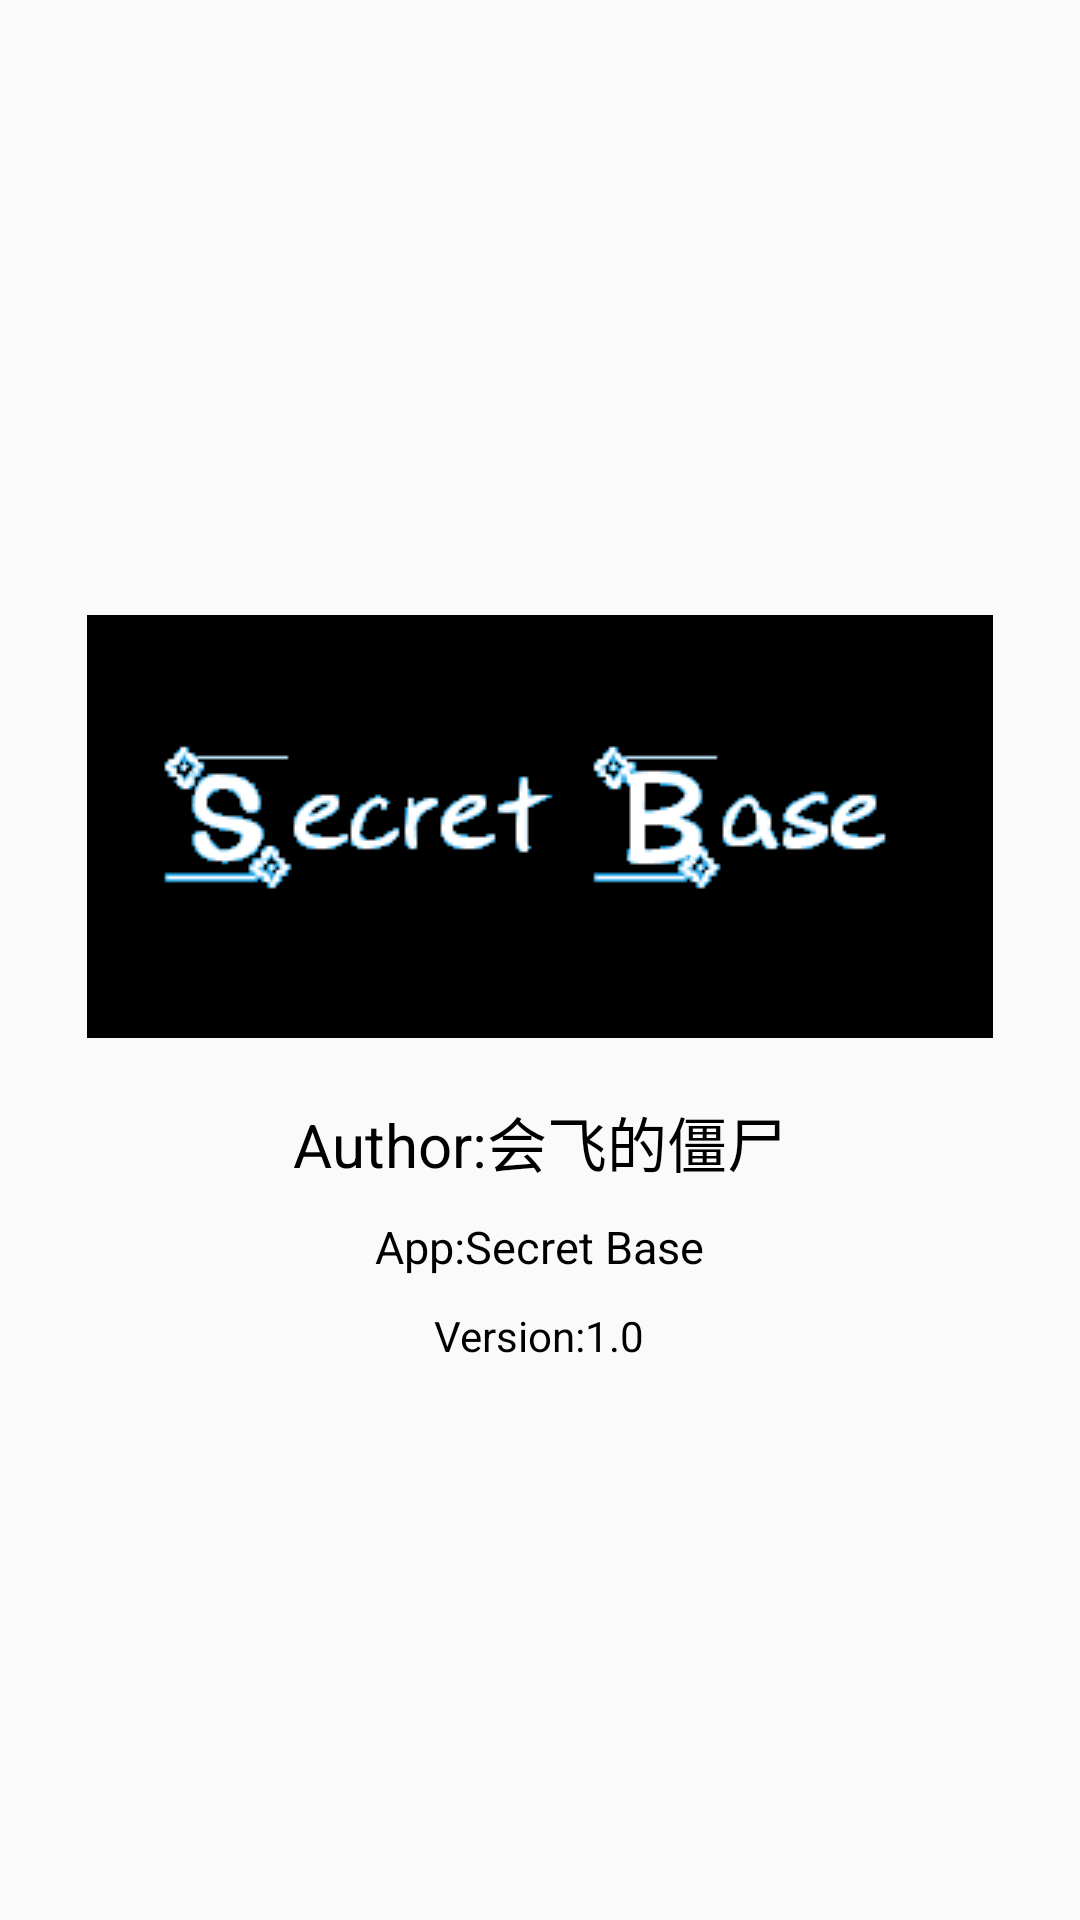

Write the Android layout XML for this screen, with the resource values it uses.
<!-- AndroidManifest.xml: application theme AppTheme -->
<!-- res/layout/about_me.xml -->
<?xml version="1.0" encoding="utf-8"?>
<LinearLayout xmlns:android="http://schemas.android.com/apk/res/android"
    android:layout_width="match_parent"
    android:layout_height="match_parent"
    android:gravity="center"
    android:orientation="vertical">

    <ImageView
        android:layout_width="wrap_content"
        android:layout_height="wrap_content"
        android:layout_marginTop="20dp"
        android:src="@drawable/logo"/>

    <TextView
        android:layout_width="wrap_content"
        android:layout_height="wrap_content"
        android:layout_marginTop="20dp"
        android:text="Author:会飞的僵尸"
        android:textSize="20sp"
        android:textColor="#000"/>

    <TextView
        android:layout_width="wrap_content"
        android:layout_height="wrap_content"
        android:text="App:Secret Base"
        android:layout_margin="10dp"
        android:textSize="15sp"
        android:textColor="#000"/>

    <TextView
        android:layout_width="wrap_content"
        android:layout_height="wrap_content"
        android:text="Version:1.0"
        android:textColor="#000"/>
</LinearLayout>
<!-- resources referenced by this layout -->
<resources>
  <!-- drawable logo: png bitmap (drawable, 3327 bytes) -->
  <style name="AppTheme" parent="Theme.AppCompat.Light.DarkActionBar">
          
          <item name="colorPrimary">@color/material_blue_500</item>
          <item name="colorPrimaryDark">@color/material_blue_700</item>
          <item name="colorAccent">@color/material_green_A200</item>
      </style>
  <color name="material_blue_500">#009688</color>
  <color name="material_blue_700">#00796B</color>
  <color name="material_green_A200">#FD87A9</color>
</resources>
